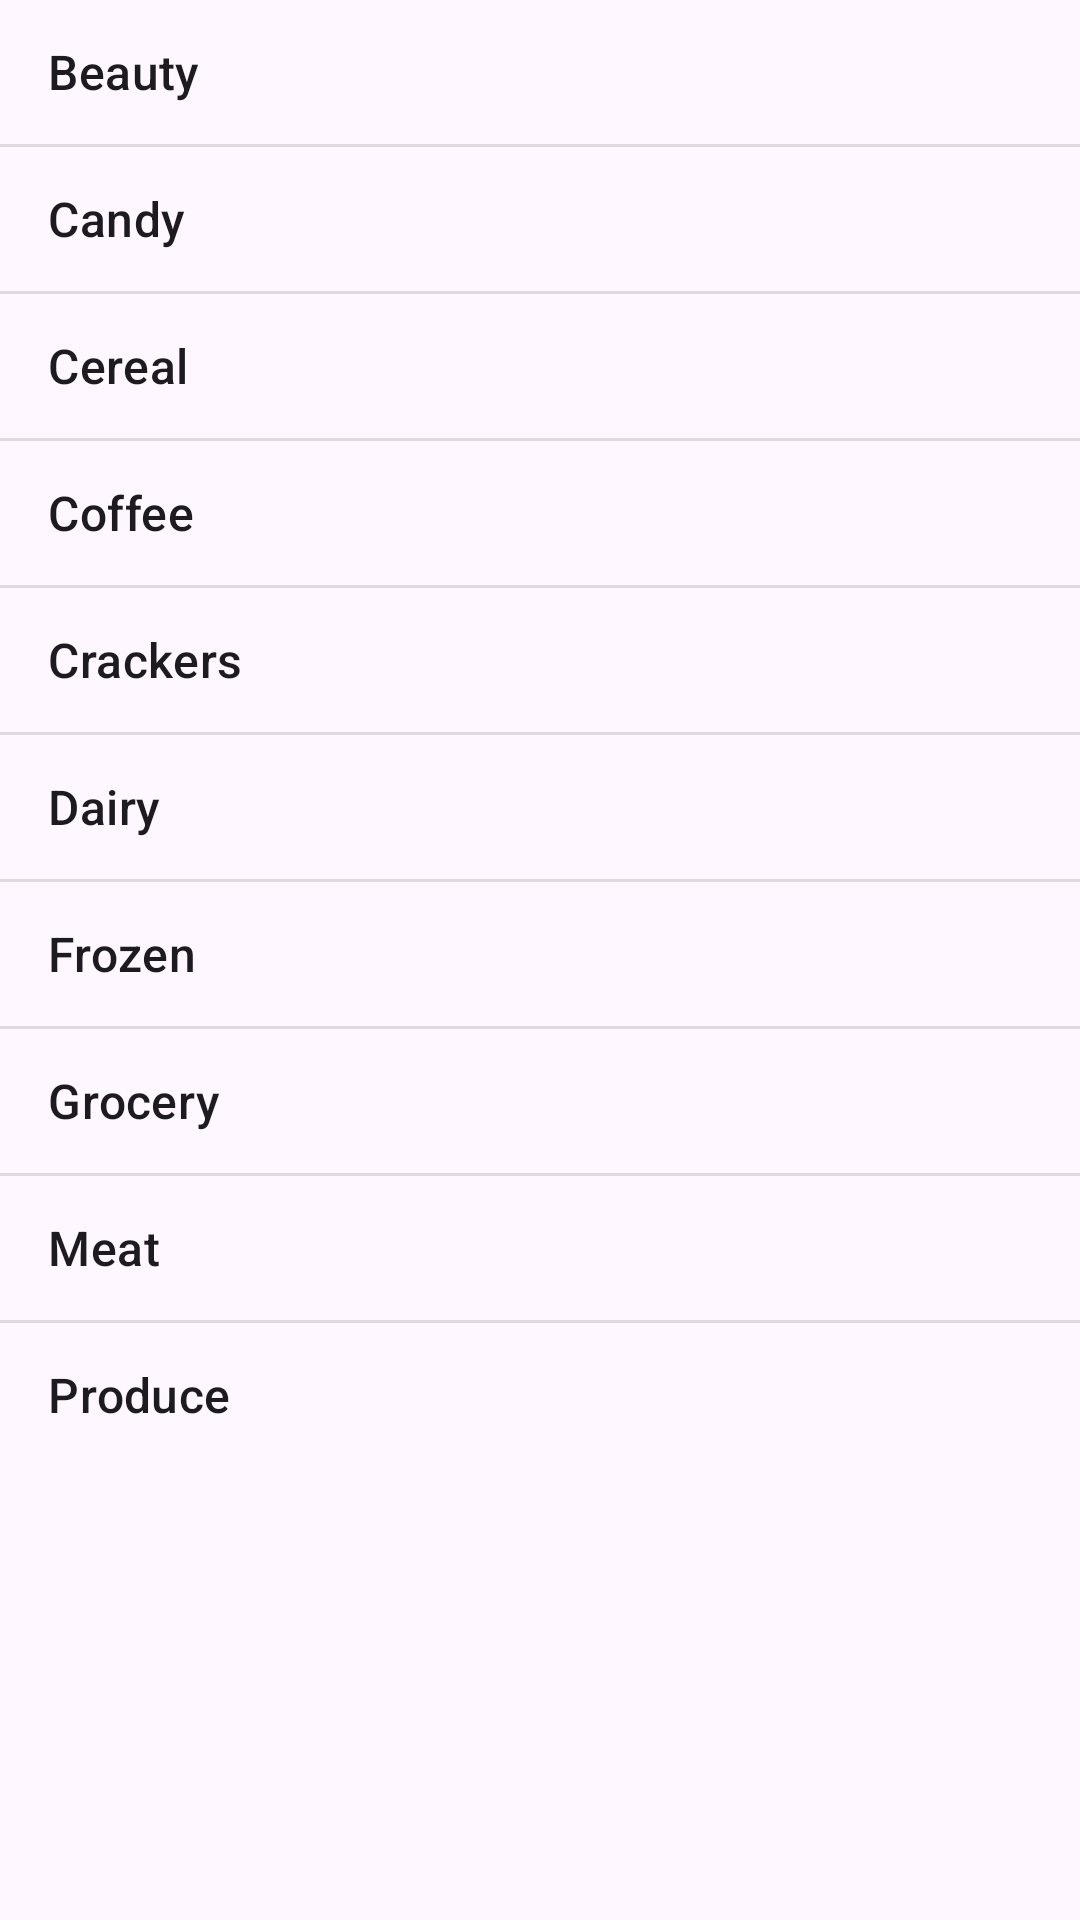

The Android layout XML behind this screen, and the referenced resources:
<!-- AndroidManifest.xml: application theme Theme.StarBuzz -->
<!-- res/layout/activity_main.xml -->
<?xml version="1.0" encoding="utf-8"?>
<androidx.constraintlayout.widget.ConstraintLayout xmlns:android="http://schemas.android.com/apk/res/android"
    xmlns:app="http://schemas.android.com/apk/res-auto"
    xmlns:tools="http://schemas.android.com/tools"
    android:layout_width="match_parent"
    android:layout_height="wrap_content"
    tools:context=".MainActivity">
    
    <LinearLayout
        android:id="@+id/mainLayout"
        android:layout_width="match_parent"
        android:layout_height="match_parent"
        android:orientation="vertical"
        app:layout_constraintBottom_toBottomOf="parent"
        app:layout_constraintEnd_toEndOf="parent"
        app:layout_constraintStart_toStartOf="parent"
        app:layout_constraintTop_toTopOf="parent">

        <ListView
            android:id="@+id/options"
            android:layout_width="match_parent"
            android:layout_height="wrap_content"
            android:entries="@array/options"
            app:layout_constraintTop_toTopOf="parent" />
    </LinearLayout>

    
</androidx.constraintlayout.widget.ConstraintLayout>
<!-- resources referenced by this layout -->
<resources>
  <string-array name="options">
          <item>Beauty</item>
          <item>Candy</item>
          <item>Cereal</item>
          <item>Coffee</item>
          <item>Crackers</item>
          <item>Dairy</item>
          <item>Frozen</item>
          <item>Grocery</item>
          <item>Meat</item>
          <item>Produce</item>
      </string-array>
  <string name="question">Do you like Women?</string>
  <style name="Theme.StarBuzz" parent="Base.Theme.StarBuzz" />
  <style name="Base.Theme.StarBuzz" parent="Theme.Material3.DayNight.NoActionBar">
          
          
      </style>
</resources>
